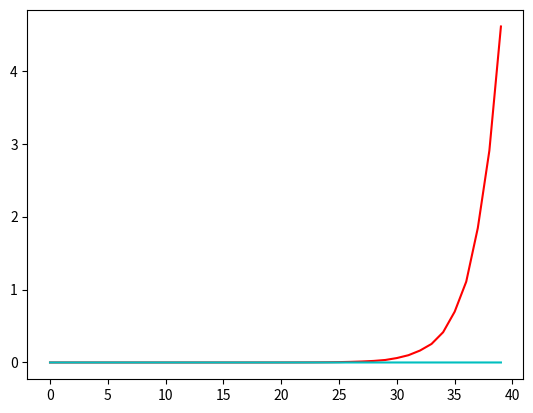

Write the Python code that produced this figure.
#!/usr/bin/python
import time 
import matplotlib.pyplot as plt
def fib_r(x) :
    if (x <= 2):
        return 1
    return fib_r(x-1) + fib_r(x-2)


def fib_i(x) :
    a = 1
    b = 1
    fib = 1
    i = 2
    while i < x:
        fib = a +b
        a = b
        b = fib
        i+=1
        
    return fib

x = 6
t1=time.time()
print ("Fib of " + str(x) + " = " + str(fib_r(x)))
t2=time.time()
print  (t2-t1)

print ("Fib of " + str(x) + " = " + str(fib_i(x)))
t3=time.time()
print  (t3-t2)
list_x=[]
list_Y=[]
list_x1=[]
list_Y1=[]

for i in range (0,40):
    t4=time.time()
    print(str(i)+"th "+str(fib_r(i)))
    t5=time.time()
    list_Y.insert(i,t5-t4)
    list_x.insert(i,i)
print(list_x)
print(list_Y)

for c in range (0,40):
    t6=time.time()
    print(str(c)+"th "+str(fib_i(c)))
    t7=time.time()
    list_Y1.insert(c,t7-t6)
    list_x1.insert(c,c)
print(list_x1)
print(list_Y1)
plt.plot(list_x,list_Y,'r')
plt.plot(list_x1,list_Y1,'c')
#plt.plot(list_x1,list_Y1)
plt.show()



